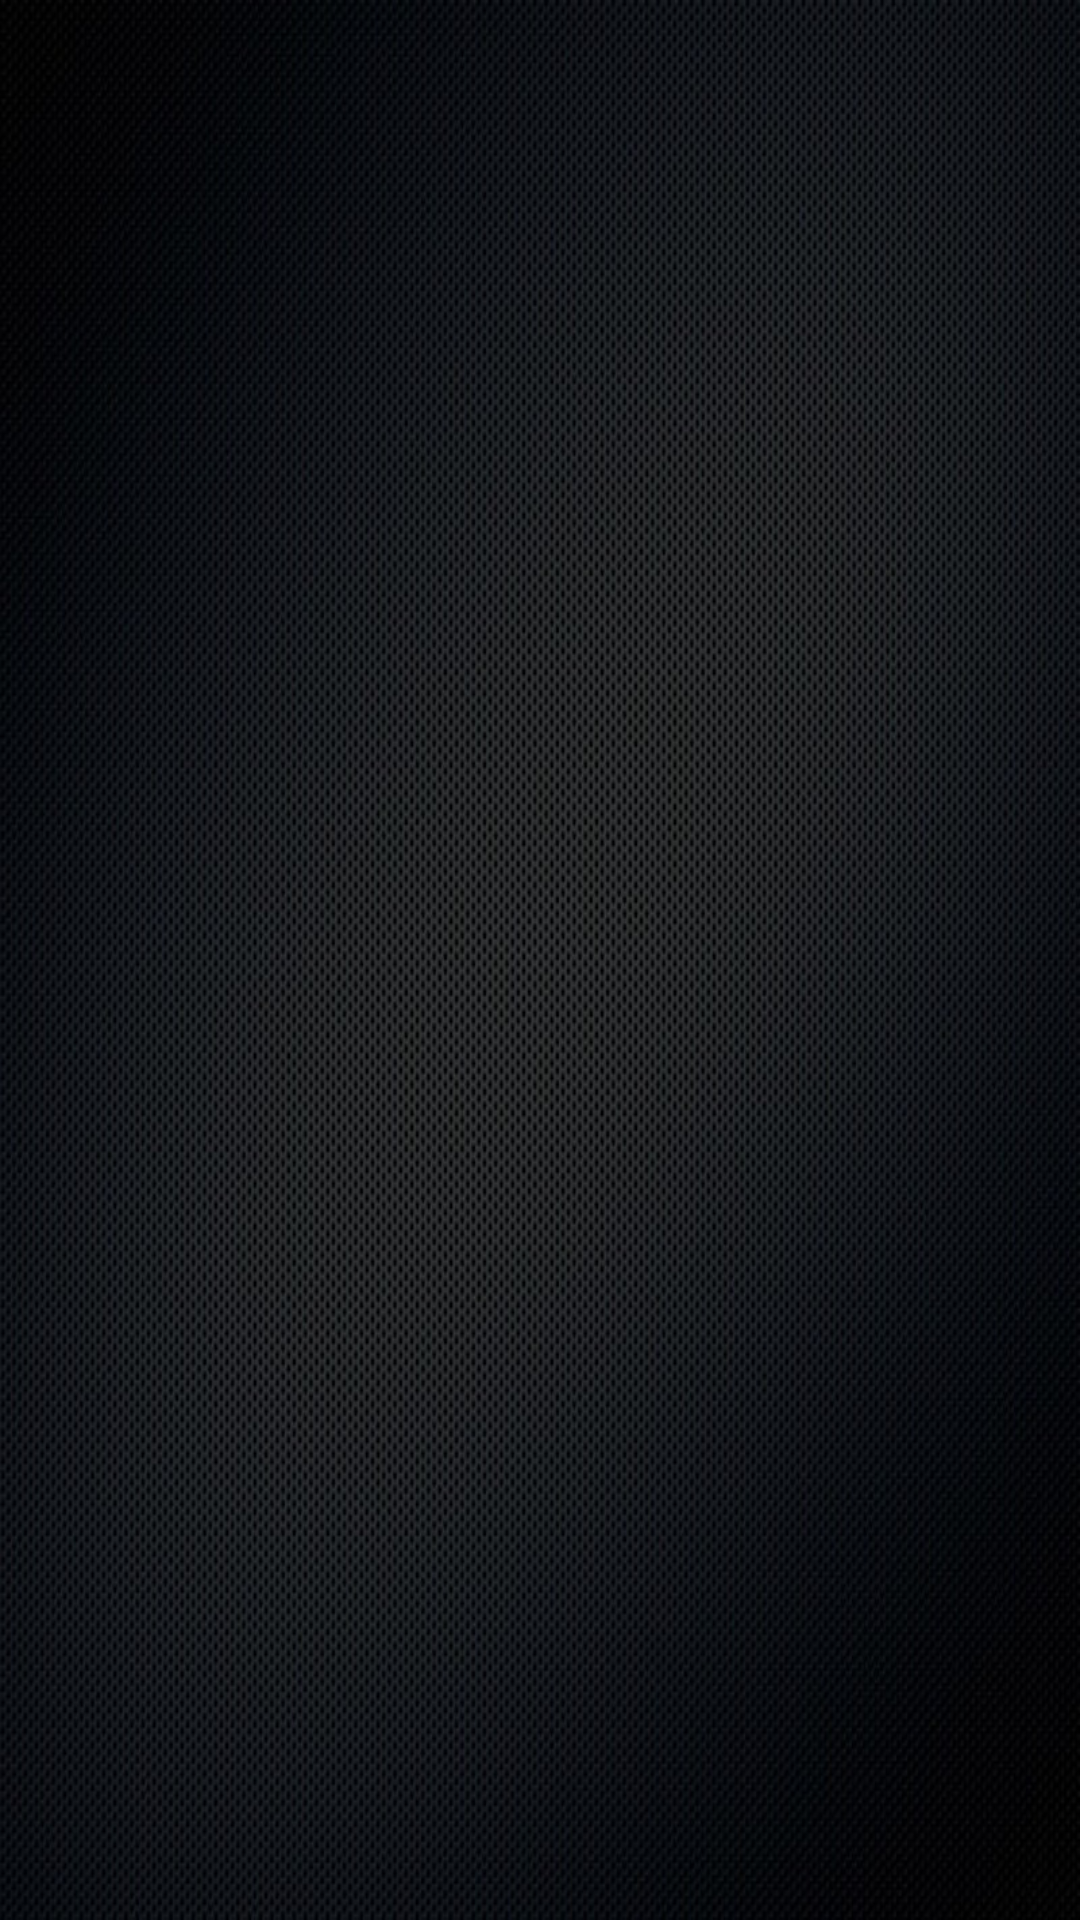

Reconstruct the res/layout file that produces this screen, plus the resources it refers to.
<!-- AndroidManifest.xml: application theme AppTheme.NoActionBar -->
<!-- res/layout/activity_main.xml -->
<LinearLayout xmlns:android="http://schemas.android.com/apk/res/android"
    xmlns:tools="http://schemas.android.com/tools"
    android:layout_width="match_parent"
    android:layout_height="match_parent"
    android:orientation="vertical"
    tools:context=".MainActivity"
    android:background="@drawable/bg">

    <ListView
        android:layout_width="match_parent"
        android:layout_height="wrap_content"
        android:id="@+id/list" />

</LinearLayout>
<!-- resources referenced by this layout -->
<resources>
  <!-- drawable bg: jpg bitmap (drawable, 131519 bytes) -->
  <style name="AppTheme.NoActionBar" parent="@style/Theme.AppCompat.NoActionBar">
  
      </style>
</resources>
